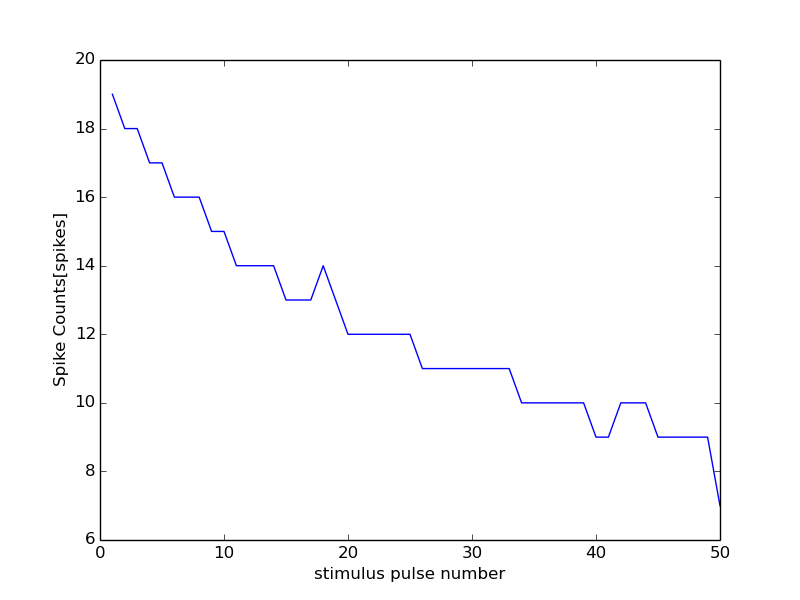

Values plotted in this chart, from the file beside it:
35000, 15000
0, 0
1, 19
2, 18
3, 18
4, 17
5, 17
6, 16
7, 16
8, 16
9, 15
10, 15
11, 14
12, 14
13, 14
14, 14
15, 13
16, 13
17, 13
18, 14
19, 13
20, 12
21, 12
22, 12
23, 12
24, 12
25, 12
26, 11
27, 11
28, 11
29, 11
30, 11
31, 11
32, 11
33, 11
34, 10
35, 10
36, 10
37, 10
38, 10
39, 10
40, 9
41, 9
42, 10
43, 10
44, 10
45, 9
46, 9
47, 9
48, 9
49, 9
50, 7
